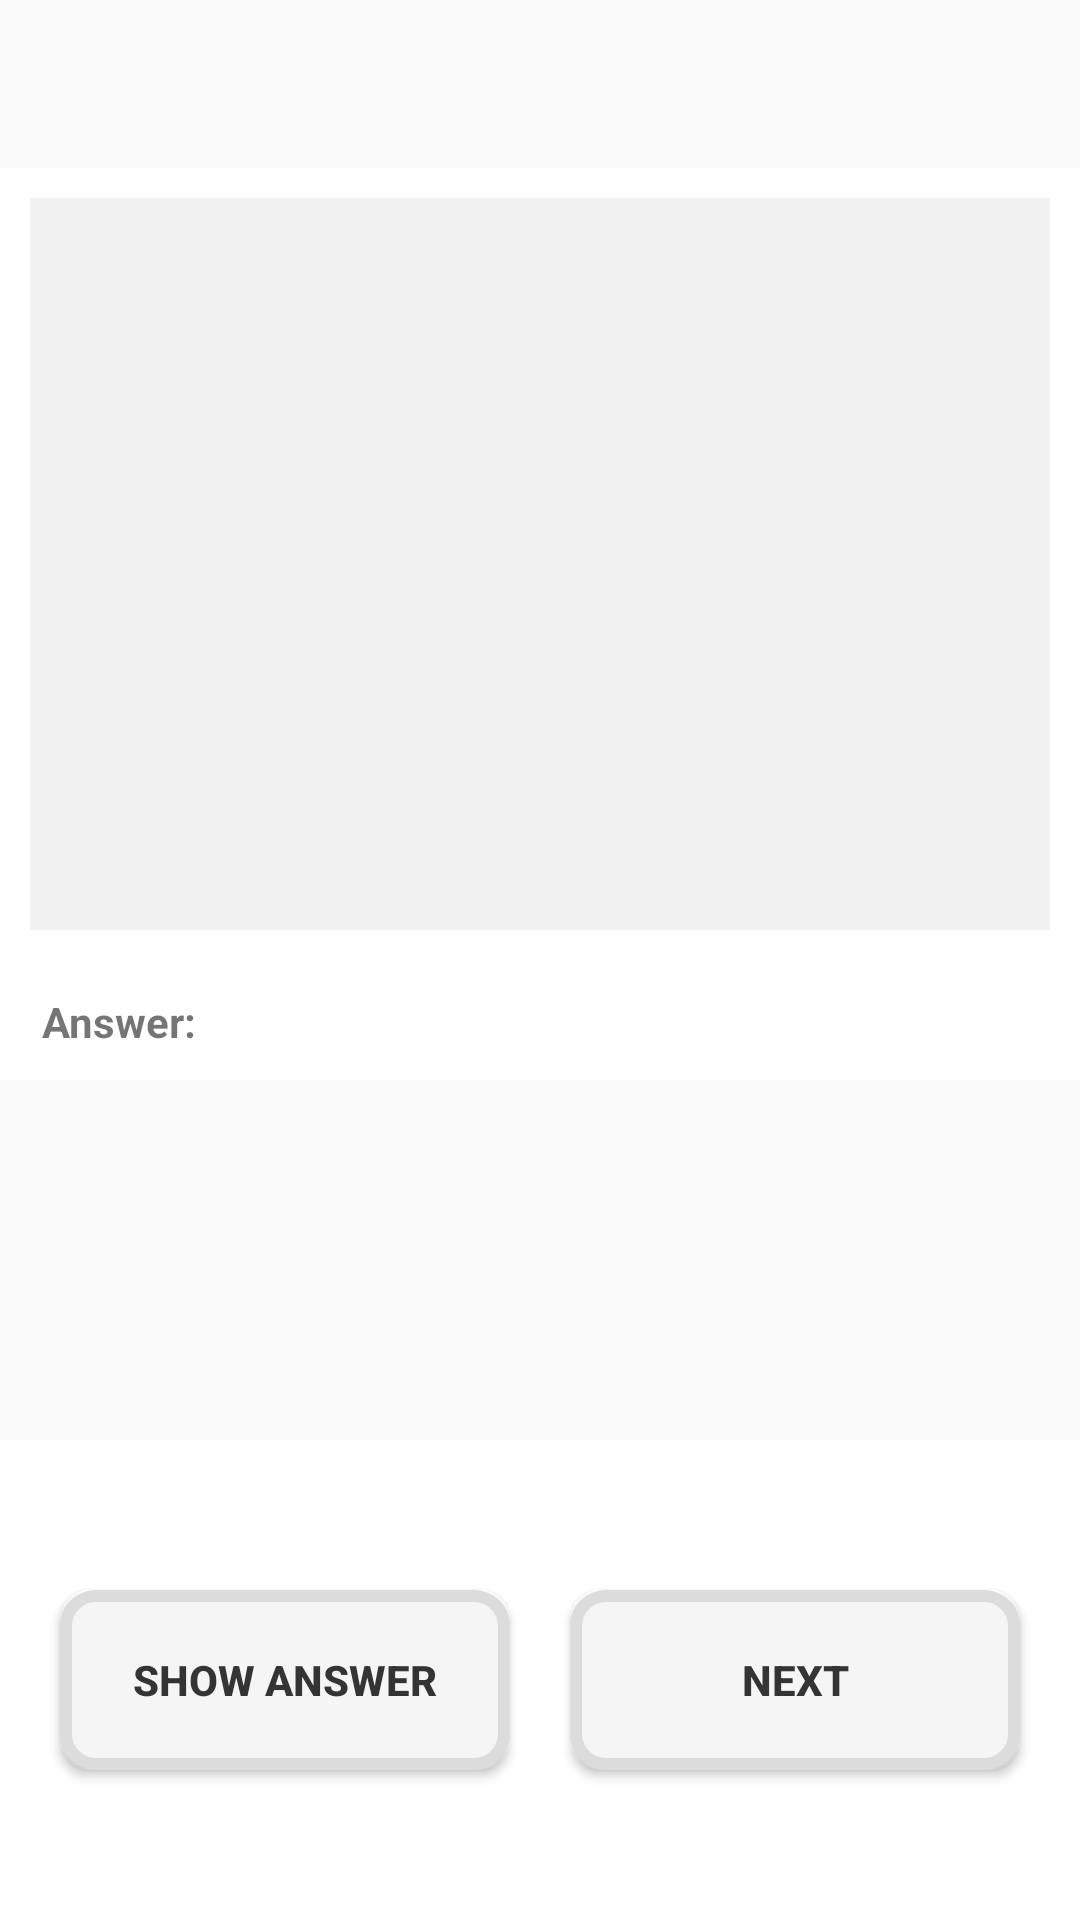

Produce the Android XML layout that renders to this screen, including the resource entries it uses.
<!-- AndroidManifest.xml: application theme Theme.Riddle399 -->
<!-- res/layout/activity_start.xml -->
<?xml version="1.0" encoding="utf-8"?>
<androidx.constraintlayout.widget.ConstraintLayout xmlns:android="http://schemas.android.com/apk/res/android"
    xmlns:app="http://schemas.android.com/apk/res-auto"
    xmlns:tools="http://schemas.android.com/tools"
    android:layout_width="match_parent"
    android:layout_height="match_parent"
    tools:context=".StartActivity">

    <com.google.android.material.appbar.AppBarLayout
        android:id="@+id/appBar"
        android:layout_width="match_parent"
        android:layout_height="wrap_content"
        app:layout_constraintEnd_toEndOf="parent"
        app:layout_constraintStart_toStartOf="parent"
        app:layout_constraintTop_toTopOf="parent">

        <include layout="@layout/toolbar" />

    </com.google.android.material.appbar.AppBarLayout>


    <androidx.constraintlayout.widget.Guideline
        android:id="@+id/guideline"
        android:layout_width="wrap_content"
        android:layout_height="wrap_content"
        android:orientation="horizontal"
        app:layout_constraintGuide_percent="0.5" />

    <androidx.constraintlayout.widget.Guideline
        android:id="@+id/guideline2"
        android:layout_width="wrap_content"
        android:layout_height="wrap_content"
        android:orientation="horizontal"
        app:layout_constraintGuide_percent="0.75" />

    <Button
        android:id="@+id/button2"
        android:layout_width="150dp"
        android:layout_height="60dp"
        android:background="@drawable/main_btn"
        android:foreground="?android:selectableItemBackgroundBorderless"
        android:text="@string/show_answer"
        android:textColor="@color/black"
        android:textStyle="bold"
        app:backgroundTint="@null"
        app:layout_constraintBottom_toBottomOf="parent"
        app:layout_constraintEnd_toStartOf="@+id/button3"
        app:layout_constraintHorizontal_bias="0.5"
        app:layout_constraintStart_toStartOf="parent"
        app:layout_constraintTop_toTopOf="@+id/guideline2" />

    <Button
        android:id="@+id/button3"
        android:layout_width="150dp"
        android:layout_height="60dp"
        android:background="@drawable/main_btn"
        android:foreground="?android:selectableItemBackgroundBorderless"
        android:text="@string/next"
        android:textColor="@color/black"
        android:textStyle="bold"
        app:backgroundTint="@null"
        app:layout_constraintBottom_toBottomOf="@+id/button2"
        app:layout_constraintEnd_toEndOf="parent"
        app:layout_constraintHorizontal_bias="0.5"
        app:layout_constraintStart_toEndOf="@+id/button2"
        app:layout_constraintTop_toTopOf="@+id/button2" />

    <TextView
        android:id="@+id/textView2"
        android:layout_width="0dp"
        android:layout_height="0dp"
        android:layout_margin="10dp"
        android:textSize="18sp"
        android:background="@color/alt_white"
        app:layout_constraintBottom_toTopOf="@+id/guideline"
        app:layout_constraintEnd_toEndOf="parent"
        app:layout_constraintStart_toStartOf="parent"
        app:layout_constraintTop_toBottomOf="@+id/appBar" />

    <TextView
        android:id="@+id/textView3"
        android:layout_width="wrap_content"
        android:layout_height="wrap_content"
        android:text="@string/answer"
        android:textStyle="bold"
        app:layout_constraintBottom_toTopOf="@+id/guideline2"
        app:layout_constraintEnd_toEndOf="parent"
        app:layout_constraintHorizontal_bias="0.045"
        app:layout_constraintStart_toStartOf="parent"
        app:layout_constraintTop_toTopOf="@+id/guideline"
        app:layout_constraintVertical_bias="0.078" />

    <TextView
        android:id="@+id/textView4"
        android:layout_width="0dp"
        android:layout_height="0dp"
        android:layout_marginTop="10dp"
        android:textSize="16sp"
        android:padding="10dp"
        android:background="@color/white"
        android:textColor="@color/black"
        app:layout_constraintBottom_toTopOf="@+id/guideline2"
        app:layout_constraintEnd_toEndOf="parent"
        app:layout_constraintStart_toStartOf="parent"
        app:layout_constraintTop_toBottomOf="@+id/textView3" />


</androidx.constraintlayout.widget.ConstraintLayout>
<!-- res/layout/toolbar.xml (included above) -->
<?xml version="1.0" encoding="utf-8"?>
<androidx.appcompat.widget.Toolbar xmlns:android="http://schemas.android.com/apk/res/android"
xmlns:app="http://schemas.android.com/apk/res-auto"
xmlns:tools="http://schemas.android.com/tools"
android:id="@+id/toolbar"
android:layout_width="match_parent"
android:layout_height="match_parent"
android:layout_margin="0dp"
android:background="@color/white" />
<!-- resources referenced by this layout -->
<resources>
  <color name="alt_white">#F1F1F1</color>
  <color name="black">#343434</color>
  <color name="white">#FAFAFA</color>
  <!-- drawable main_btn (drawable) -->
  <?xml version="1.0" encoding="utf-8"?>
  <shape xmlns:android="http://schemas.android.com/apk/res/android">
      <solid android:color="#f5f5f5" />
      <stroke android:width="4dp" android:color="#DCDCDC"/>
      <corners android:radius="10dp"/>
  </shape>
  <string name="answer">Answer:</string>
  <string name="next">Next</string>
  <string name="show_answer">Show Answer</string>
  <style name="Theme.Riddle399" parent="Theme.MaterialComponents.DayNight.NoActionBar">
          
          <item name="colorPrimary">@color/purple_500</item>
          <item name="colorPrimaryVariant">@color/purple_700</item>
          <item name="colorOnPrimary">@color/white</item>
          
          <item name="colorSecondary">@color/teal_200</item>
          <item name="colorSecondaryVariant">@color/teal_700</item>
          <item name="colorOnSecondary">@color/black</item>
          
          <item name="android:statusBarColor" tools:targetApi="l">?attr/colorPrimaryVariant</item>
          
      </style>
  <color name="purple_500">#FF6200EE</color>
  <color name="purple_700">#FF3700B3</color>
  <color name="teal_200">#FF03DAC5</color>
  <color name="teal_700">#FF018786</color>
</resources>
